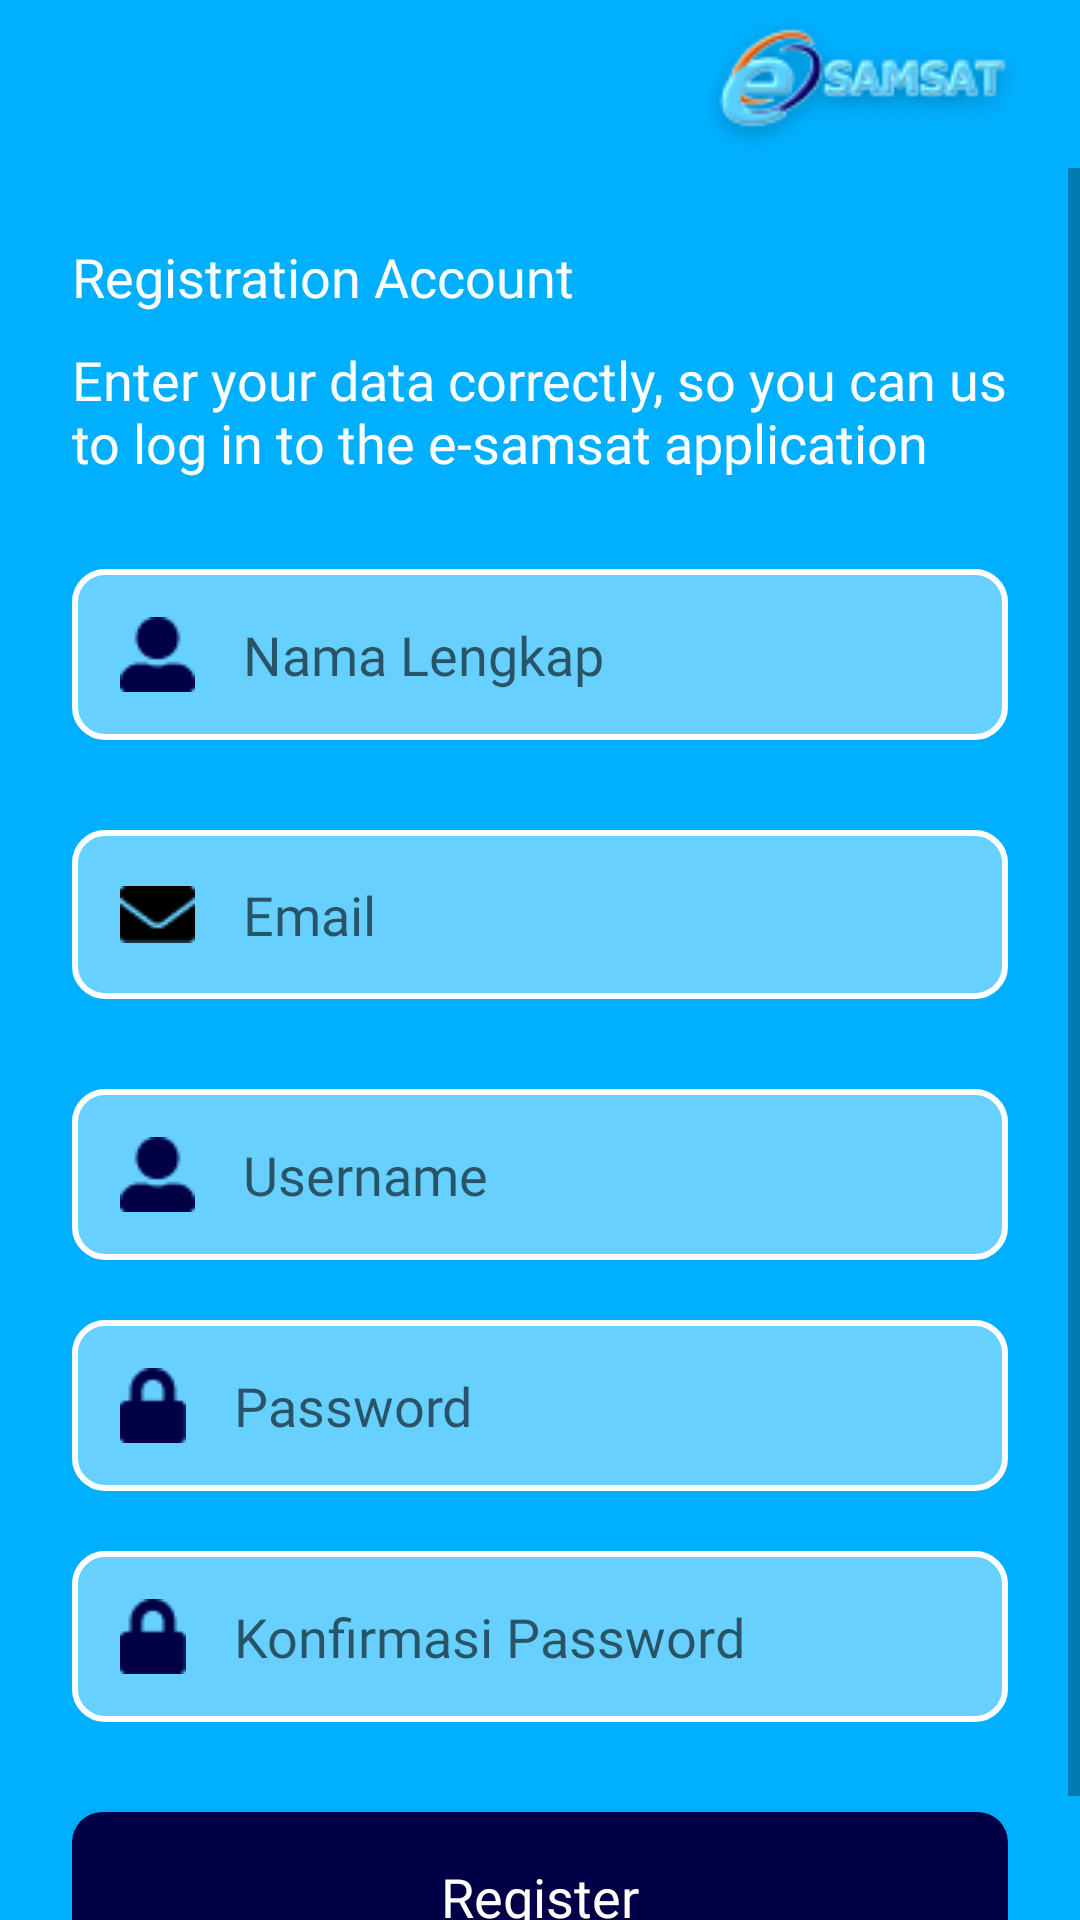

Layout XML and referenced resources for this Android screen:
<!-- AndroidManifest.xml: application theme Theme.Samsat -->
<!-- res/layout/fragment_register.xml -->
<?xml version="1.0" encoding="utf-8"?>
<RelativeLayout xmlns:android="http://schemas.android.com/apk/res/android"
    xmlns:app="http://schemas.android.com/apk/res-auto"
    android:layout_width="match_parent"
    android:layout_height="match_parent"
    android:background="@color/blue">

    <androidx.appcompat.widget.Toolbar
        android:id="@+id/top"
        android:layout_width="match_parent"
        android:layout_height="wrap_content">

        <RelativeLayout
            android:layout_width="match_parent"
            android:layout_height="wrap_content"
            android:layout_marginEnd="16dp">

            <ImageView
                android:id="@+id/btn_kembali"
                android:layout_width="wrap_content"
                android:layout_height="wrap_content"
                android:layout_centerVertical="true"
                android:background="?android:attr/selectableItemBackground"
                android:clickable="true"
                android:focusable="true"
                android:src="@drawable/kembali" />

            <ImageView
                android:layout_width="wrap_content"
                android:layout_height="wrap_content"
                android:layout_alignParentEnd="true"
                android:src="@drawable/logo3" />
        </RelativeLayout>
    </androidx.appcompat.widget.Toolbar>

    <ScrollView
        android:layout_width="match_parent"
        android:layout_height="wrap_content"
        android:layout_below="@id/top">

        <LinearLayout
            android:layout_width="match_parent"
            android:layout_height="wrap_content"
            android:orientation="vertical"
            android:padding="24dp">

            <TextView
                android:layout_width="wrap_content"
                android:layout_height="wrap_content"
                android:fontFamily="@font/poppins_bold"
                android:text="Registration Account"
                android:textColor="@color/white"
                android:textSize="18sp" />

            <TextView
                android:layout_width="350dp"
                android:layout_height="wrap_content"
                android:layout_marginTop="10dp"
                android:fontFamily="@font/poppins_regular"
                android:text="Enter your data correctly, so you can use it to log in to the e-samsat application"
                android:textColor="@color/white"
                android:textSize="18sp" />

            <EditText
                android:id="@+id/e_nama"
                android:layout_width="match_parent"
                android:layout_height="wrap_content"
                android:layout_marginTop="30dp"
                android:background="@drawable/bg_edittext"
                android:drawableStart="@drawable/user"
                android:drawablePadding="16dp"
                android:fontFamily="@font/poppins_medium"
                android:hint="@string/nama_lengkap"
                android:inputType="textCapSentences"
                android:padding="16dp"
                android:textColor="@color/black"
                android:textSize="18sp" />

            <EditText
                android:id="@+id/e_email"
                android:layout_width="match_parent"
                android:layout_height="wrap_content"
                android:layout_marginTop="30dp"
                android:background="@drawable/bg_edittext"
                android:drawableStart="@drawable/email"
                android:drawablePadding="16dp"
                android:fontFamily="@font/poppins_medium"
                android:hint="@string/email"
                android:inputType="textEmailAddress"
                android:padding="16dp"
                android:textColor="@color/black"
                android:textSize="18sp" />

            <EditText
                android:id="@+id/e_username"
                android:layout_width="match_parent"
                android:layout_height="wrap_content"
                android:layout_marginTop="30dp"
                android:background="@drawable/bg_edittext"
                android:drawableStart="@drawable/user"
                android:drawablePadding="16dp"
                android:fontFamily="@font/poppins_medium"
                android:hint="@string/username"
                android:inputType="text"
                android:padding="16dp"
                android:textColor="@color/black"
                android:textSize="18sp" />

            <EditText
                android:id="@+id/e_password"
                android:layout_width="match_parent"
                android:layout_height="wrap_content"
                android:layout_marginTop="20dp"
                android:background="@drawable/bg_edittext"
                android:drawableStart="@drawable/lock"
                android:drawablePadding="16dp"
                android:fontFamily="@font/poppins_medium"
                android:hint="@string/password"
                android:inputType="textPassword"
                android:padding="16dp"
                android:textColor="@color/black"
                android:textSize="18sp" />

            <EditText
                android:id="@+id/e_konfir_password"
                android:layout_width="match_parent"
                android:layout_height="wrap_content"
                android:layout_marginTop="20dp"
                android:background="@drawable/bg_edittext"
                android:drawableStart="@drawable/lock"
                android:drawablePadding="16dp"
                android:fontFamily="@font/poppins_medium"
                android:hint="@string/konfirmasi_password"
                android:inputType="textPassword"
                android:padding="16dp"
                android:textColor="@color/black"
                android:textSize="18sp" />

            <androidx.cardview.widget.CardView
                android:id="@+id/btn_register"
                android:layout_width="match_parent"
                android:layout_height="wrap_content"
                android:layout_marginTop="30dp"
                android:clickable="true"
                android:focusable="true"
                android:foreground="?android:attr/selectableItemBackground"
                app:cardBackgroundColor="@color/blue_tua"
                app:cardCornerRadius="10dp"
                app:cardElevation="8dp">

                <LinearLayout
                    android:layout_width="match_parent"
                    android:layout_height="wrap_content"
                    android:gravity="center"
                    android:orientation="vertical"
                    android:padding="16dp">

                    <TextView
                        android:layout_width="wrap_content"
                        android:layout_height="wrap_content"
                        android:fontFamily="@font/poppins_medium"
                        android:text="Register"
                        android:textColor="@color/white"
                        android:textSize="18sp" />
                </LinearLayout>
            </androidx.cardview.widget.CardView>
        </LinearLayout>
    </ScrollView>

    <TextView
        android:id="@+id/getToken"
        android:layout_width="wrap_content"
        android:layout_height="wrap_content"
        android:visibility="gone" />
</RelativeLayout>
<!-- resources referenced by this layout -->
<resources>
  <color name="black">#FF000000</color>
  <color name="blue">#00B0FF</color>
  <color name="blue_tua">#010047</color>
  <color name="white">#FFFFFFFF</color>
  <!-- drawable bg_edittext (drawable) -->
  <?xml version="1.0" encoding="utf-8"?>
  <shape xmlns:android="http://schemas.android.com/apk/res/android">
  <stroke
      android:color="@color/white"
      android:width="2dp"/>
      <corners
          android:radius="10dp"/>
      <solid
          android:color="#67D0FF"/>
  </shape>
  <!-- drawable email: png bitmap (drawable, 319 bytes) -->
  <!-- drawable lock: png bitmap (drawable, 406 bytes) -->
  <!-- drawable logo3: png bitmap (drawable, 7930 bytes) -->
  <!-- drawable user: png bitmap (drawable, 458 bytes) -->
  <string name="email">Email</string>
  <string name="konfirmasi_password">Konfirmasi Password</string>
  <string name="nama_lengkap">Nama Lengkap</string>
  <string name="password">Password</string>
  <string name="username">Username</string>
  <style name="Theme.Samsat" parent="Theme.MaterialComponents.Light.NoActionBar">
          
          <item name="colorPrimary">@color/blue</item>
          <item name="colorPrimaryVariant">@color/blue</item>
          <item name="colorOnPrimary">@color/white</item>
          
          <item name="colorSecondary">@color/blue_laut</item>
          <item name="colorSecondaryVariant">@color/blue_laut</item>
          <item name="colorOnSecondary">@color/black</item>
          
          <item name="android:statusBarColor" tools:targetApi="l">?attr/colorPrimaryVariant</item>
          
      </style>
  <color name="blue_laut">#D7F2FF</color>
</resources>
